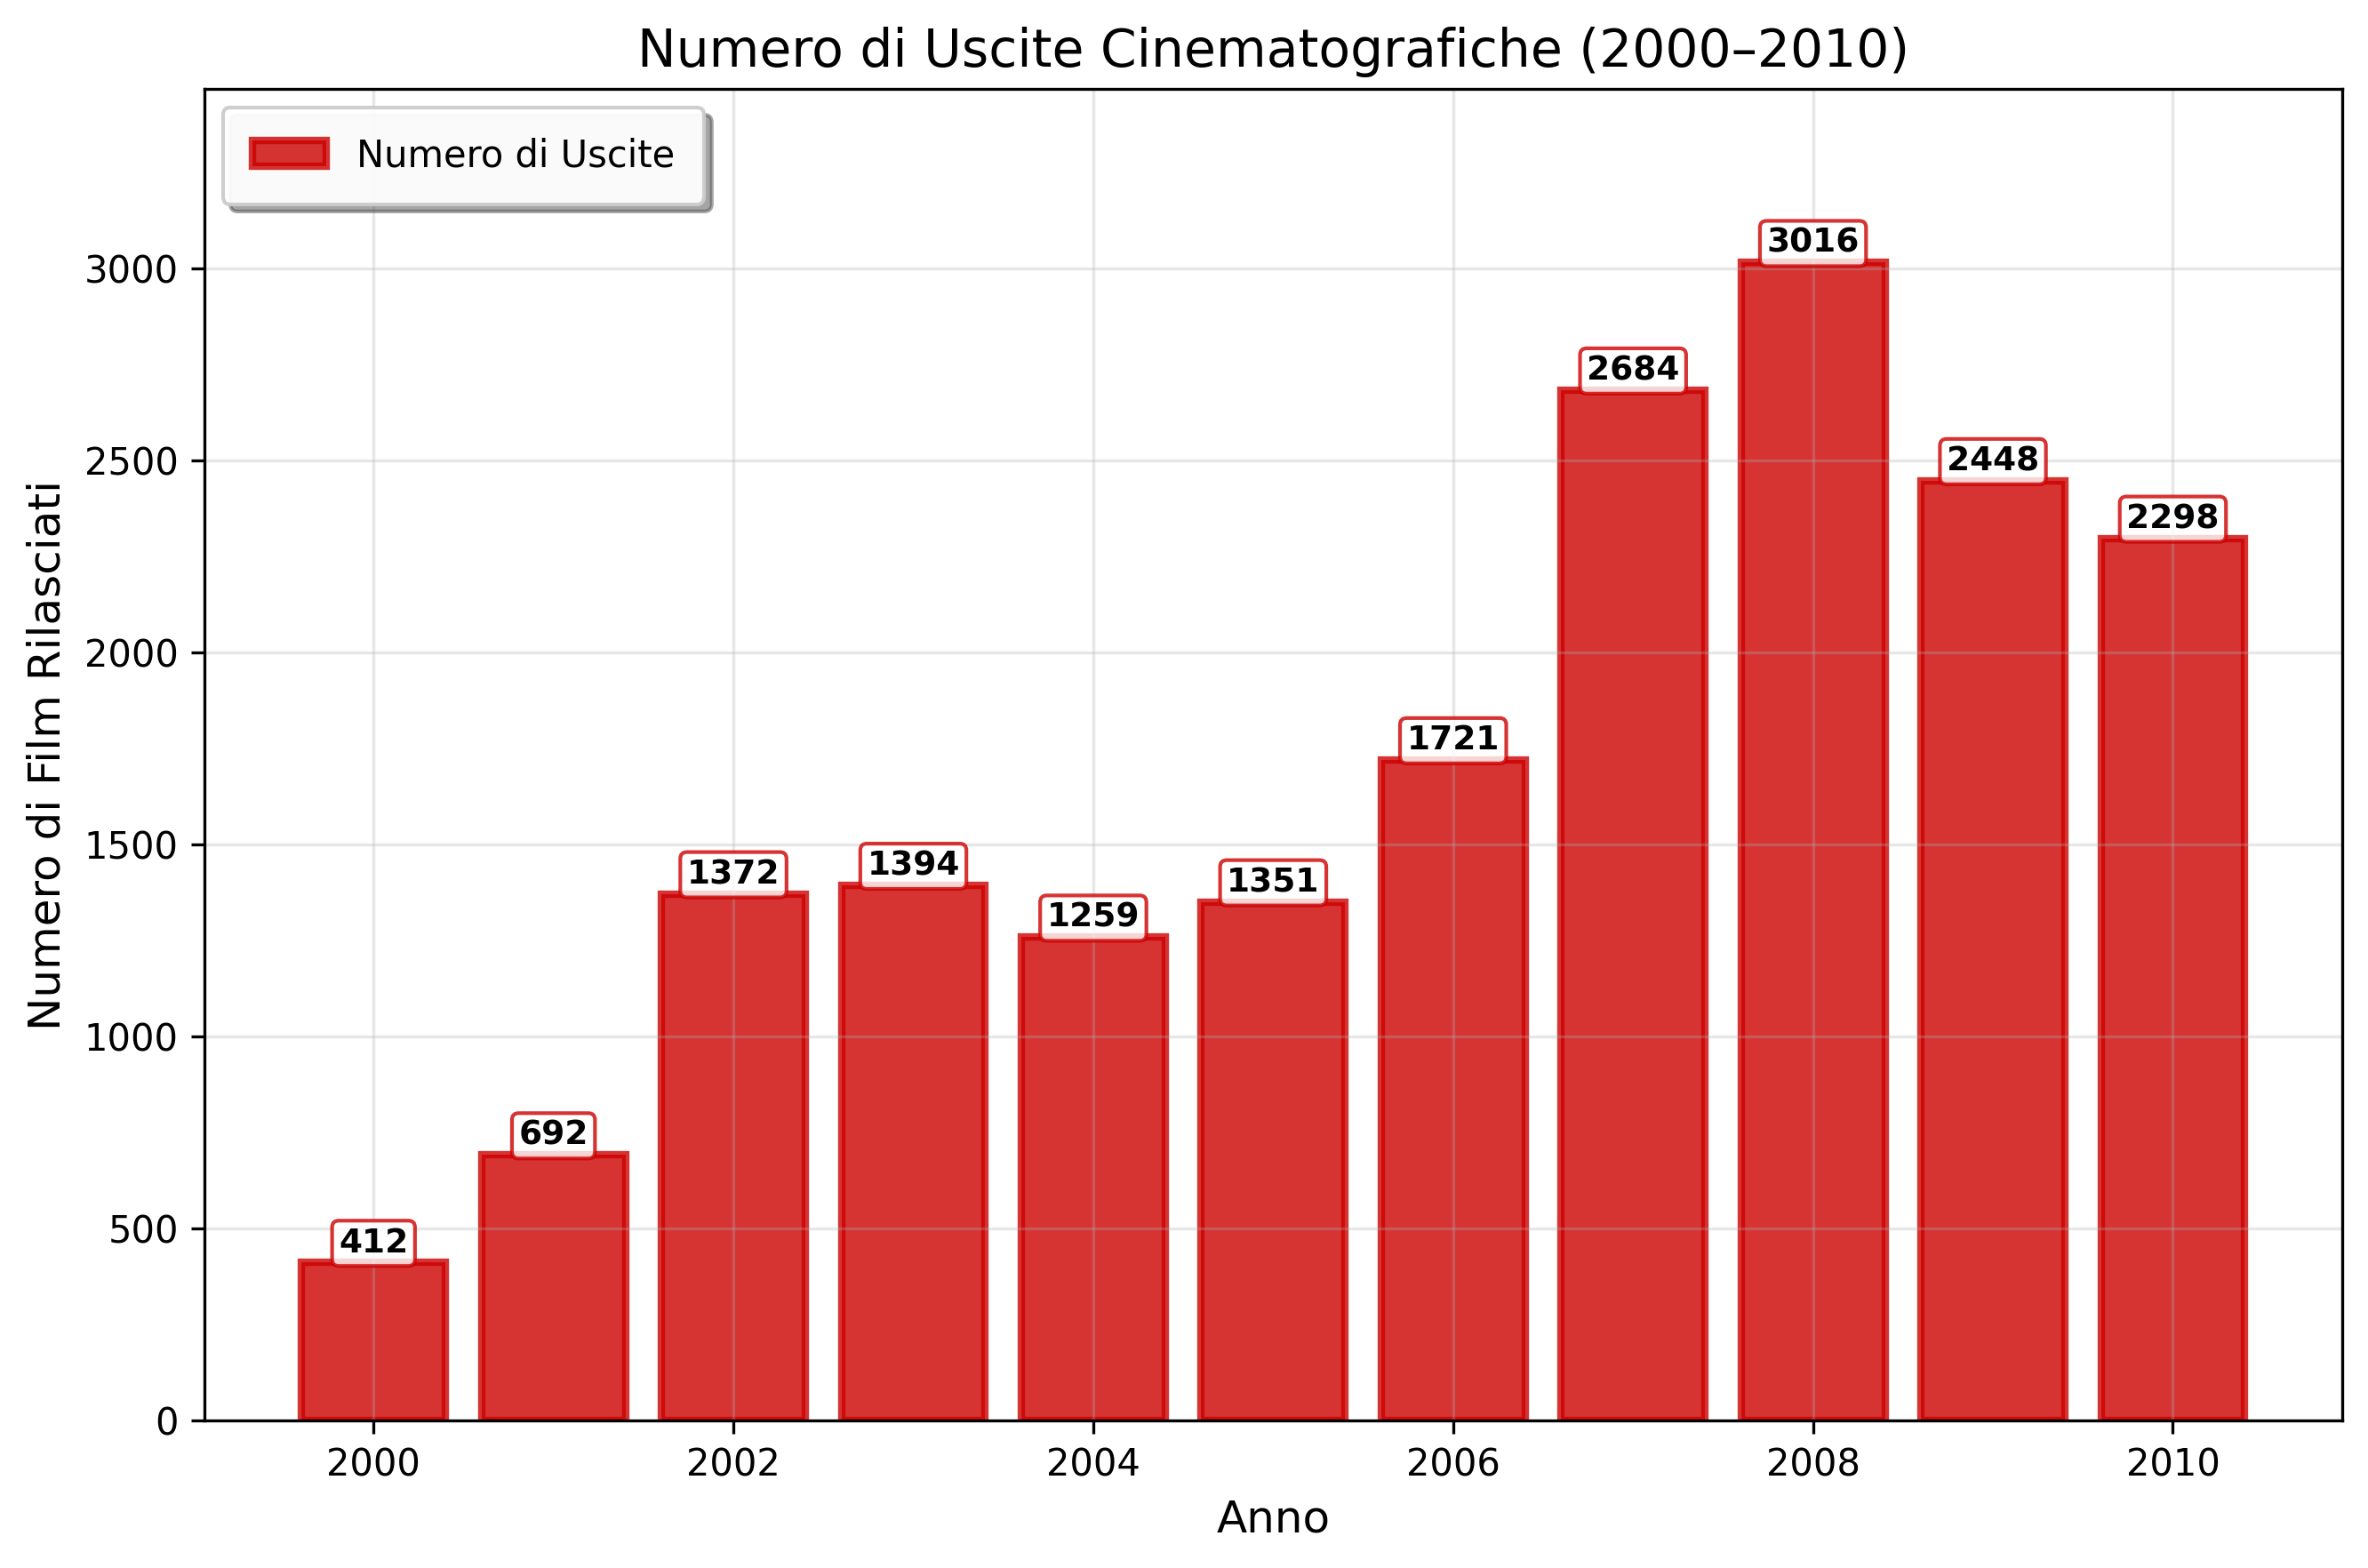

Write the Python code that produced this figure.
import pandas as pd
import matplotlib.pyplot as plt
import os

# Ottiene il percorso del file CSV nella stessa directory dello script
csv_path = os.path.join(os.path.dirname(__file__), "worldwide_box_office.csv")
df = pd.read_csv(csv_path)

# Conversione dei campi numerici
df["Year"] = pd.to_numeric(df["Year"], errors="coerce")
df["Releases"] = pd.to_numeric(df["Releases"], errors="coerce")

# Filtra i dati dal 2000 al 2010 e rimuove eventuali valori NaN
df = df[(df["Year"] >= 2000) & (df["Year"] <= 2010)].dropna()

# Ordina per anno
df = df.sort_values("Year")

# Crea il grafico a barre
plt.figure(figsize=(9, 6), facecolor='white')
ax = plt.gca()
ax.set_facecolor('white')

bars = plt.bar(df["Year"], df["Releases"], color="#cc0000", alpha=0.8, edgecolor="#cc0000", linewidth=2, label="Numero di Uscite")

plt.title("Numero di Uscite Cinematografiche (2000–2010)", fontsize=14)
plt.xlabel("Anno", fontsize=12)
plt.ylabel("Numero di Film Rilasciati", fontsize=12)
plt.grid(True, alpha=0.3)

# Aggiungi etichette sopra ogni barra con posizionamento ottimizzato
for bar, value in zip(bars, df["Releases"]):
    plt.text(bar.get_x() + bar.get_width()/2, bar.get_height() + 8, 
             f"{int(value)}", ha="center", va="bottom", fontsize=9, fontweight='bold',
             bbox=dict(boxstyle="round,pad=0.2", facecolor="white", edgecolor="#cc0000", alpha=0.8))

# Imposta i limiti dell'asse y per dare spazio alle etichette
plt.ylim(0, max(df["Releases"]) * 1.15)

# Aggiungi la legenda con styling estetico
plt.legend(loc='upper left', frameon=True, fancybox=True, shadow=True, 
           facecolor='white', edgecolor='#cccccc', framealpha=0.95, 
           fontsize=10, borderpad=0.8)

plt.tight_layout()

# Salva il grafico come immagine
output_path = os.path.join(os.path.dirname(__file__), "releases_chart.png")
plt.savefig(output_path, dpi=300, bbox_inches='tight', facecolor='white')
print(f"Grafico G2 salvato come: {output_path}")

plt.show()
